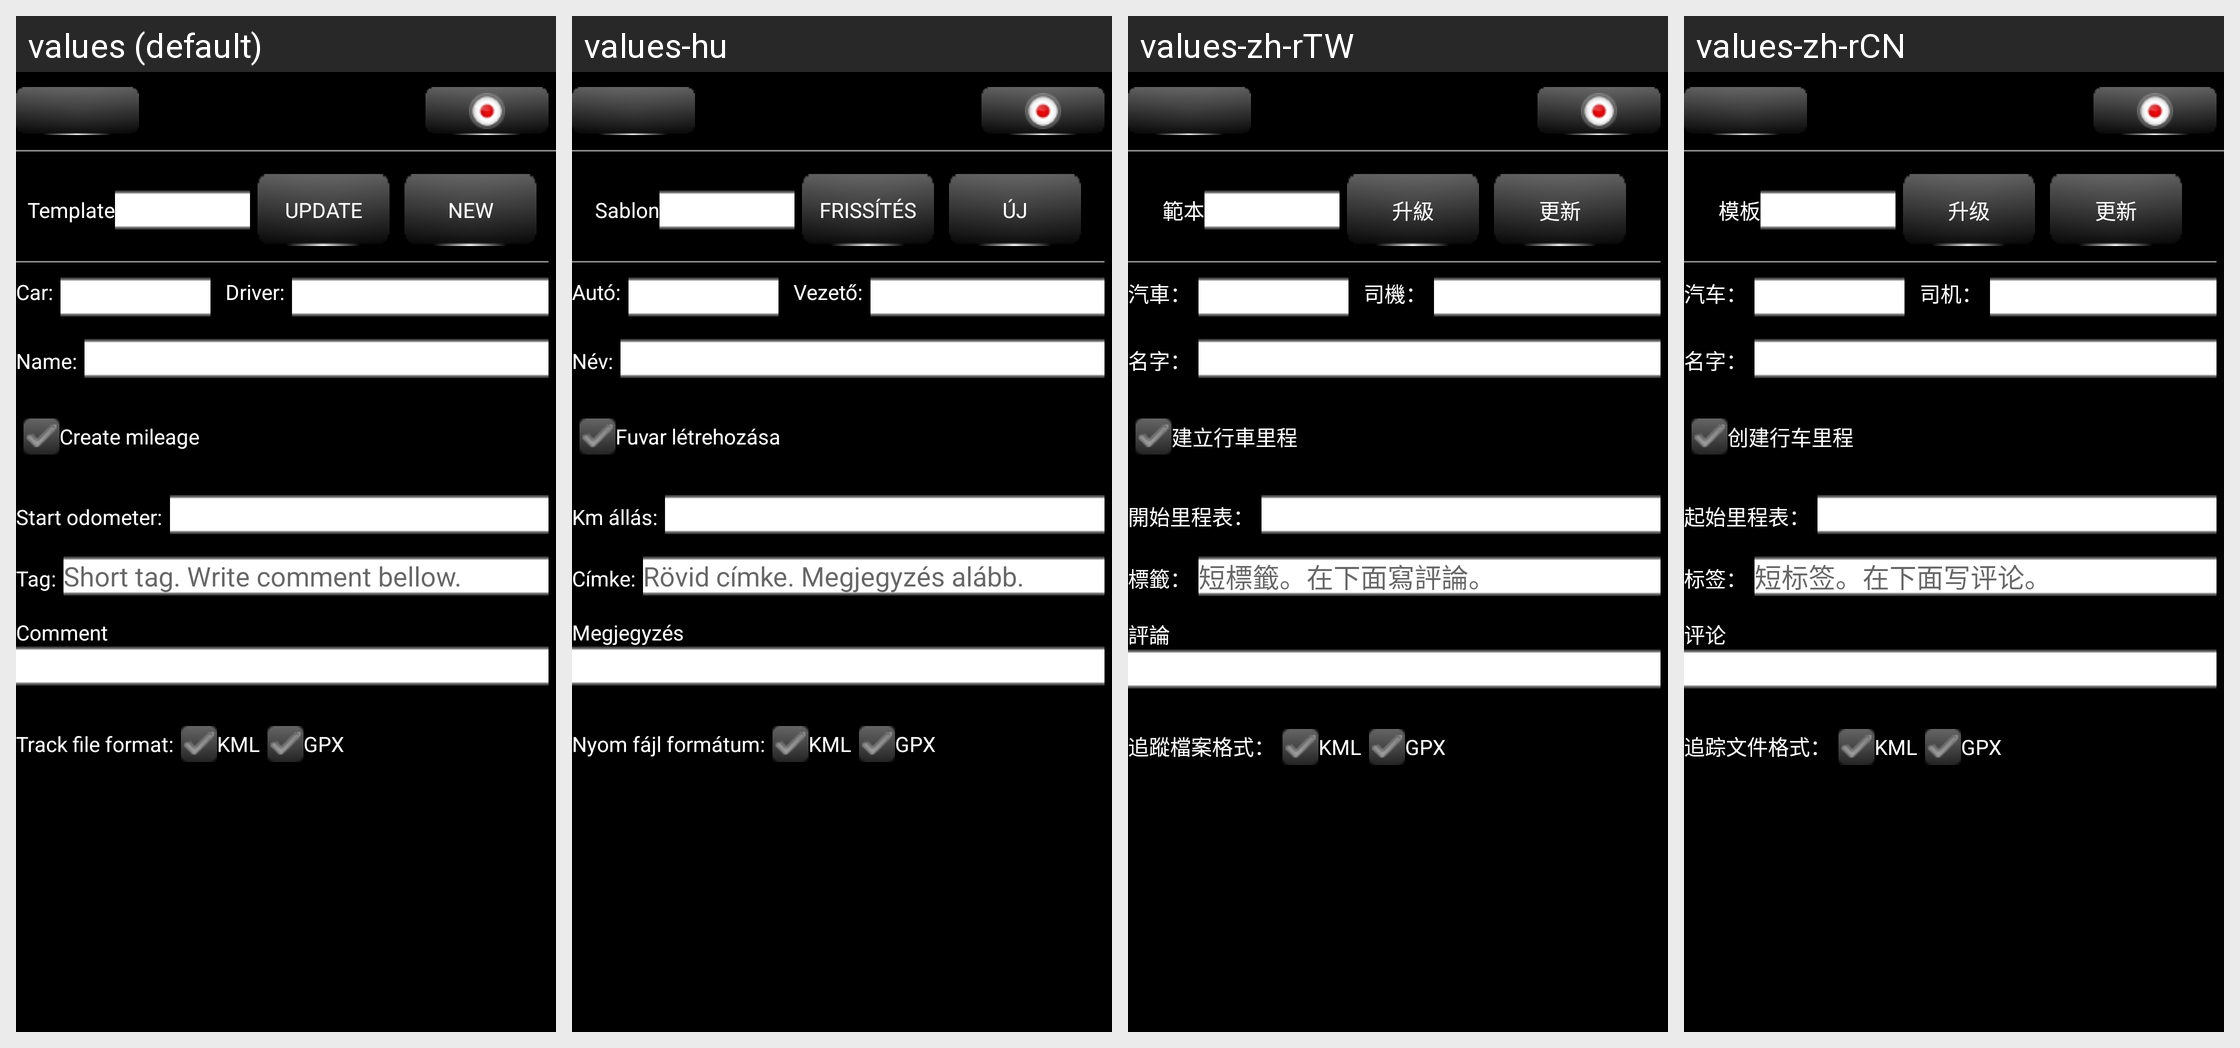

Here is an Android app screen in its default locale and in the app's own translations. Write out the translated-string differences for the strings that appear on this screen.
Android screen res/layout/gpstrack_controller_activity.xml rendered under 4 locales, left to right: values (default), values-hu, values-zh-rTW, values-zh-rCN. Device: Nexus 5 (rendered at 1080×1920; each locale shown at half size, 540×960, under a caption strip naming it); theme AppTheme.
Other locales in the repository, not shown: values-de, values-es, values-ro, values-ru.
Strings drawn on this screen, with the default value and each locale's value (text and hints the layout hard-codes, and strings that could not be matched under every locale, appear in the picture but are not listed):

AddOn_DataTemplate_ApplyTemplateLbl
  values: Template
  values-hu: Sablon
  values-zh-rTW: 範本
  values-zh-rCN: 模板

GEN_Update
  values: Update
  values-hu: Frissítés
  values-zh-rTW: 升級
  values-zh-rCN: 升级

GEN_New
  values: New
  values-hu: Új
  values-zh-rTW: 更新
  values-zh-rCN: 更新

GEN_CarLabel
  values: Car:
  values-hu: Autó:
  values-zh-rTW: 汽車：
  values-zh-rCN: 汽车：

GEN_DriverLabel
  values: Driver:
  values-hu: Vezető:
  values-zh-rTW: 司機：
  values-zh-rCN: 司机：

GEN_NameLabel
  values: Name:
  values-hu: Név:
  values-zh-rTW: 名字：
  values-zh-rCN: 名字：

GPSTrackControllerActivity_CreateMileageLabel
  values: Create mileage
  values-hu: Fuvar létrehozása
  values-zh-rTW: 建立行車里程
  values-zh-rCN: 创建行车里程

GPSTrackControllerActivity_IndexLabel
  values: Start odometer:
  values-hu: Km állás:
  values-zh-rTW: 開始里程表：
  values-zh-rCN: 起始里程表：

GEN_Tag
  values: Tag:
  values-hu: Címke:
  values-zh-rTW: 標籤：
  values-zh-rCN: 标签：

GEN_TagHint
  values: Short tag. Write comment bellow.
  values-hu: Rövid címke. Megjegyzés alább.
  values-zh-rTW: 短標籤。在下面寫評論。
  values-zh-rCN: 短标签。在下面写评论。

GEN_UserCommentLabel
  values: Comment
  values-hu: Megjegyzés
  values-zh-rTW: 評論
  values-zh-rCN: 评论

GPSTrackControllerActivity_FileFormatLabel
  values: Track file format:
  values-hu: Nyom fájl formátum:
  values-zh-rTW: 追蹤檔案格式：
  values-zh-rCN: 追踪文件格式：

PREFGPSTrack_KMLFileFormatTitle
  values: KML
  values-hu: KML
  values-zh-rTW: KML
  values-zh-rCN: KML

PREFGPSTrack_GPXFileFormatTitle
  values: GPX
  values-hu: GPX
  values-zh-rTW: GPX
  values-zh-rCN: GPX
